Run: headless pygame with SDL's dummy video driver; simulated clock (each Clock.tick advances the game by its frame time, no real sleeping); random seed 0; keys injected as events and as key.get_pressed() state; no mouse input.
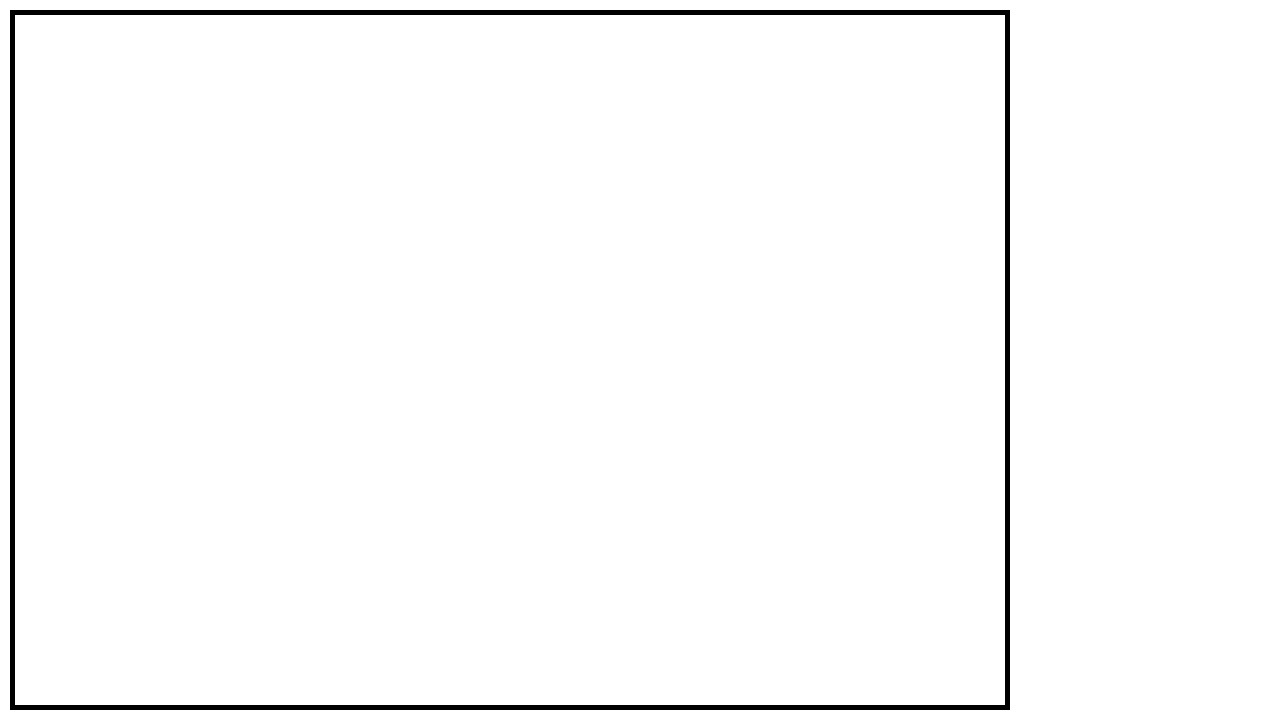
Frame 1 of 4 · flips 1–60 · no input
Frame 2 of 4 · flips 61–180 · tapped SPACE, RETURN · held RIGHT (→), D · screen unchanged from frame 1, image omitted
Frame 3 of 4 · flips 181–300 · held DOWN (↓), S · screen unchanged from frame 2, image omitted
Frame 4 of 4 · flips 301–420 · held LEFT (←), A, UP (↑), W · screen unchanged from frame 3, image omitted

The pygame program that drew these frames:

import pygame

#setup
pygame.init()
screenwith, screenheight = 1280,720
screen = pygame.display.set_mode((screenwith, screenheight))
clock = pygame.time.Clock()
dt = 0

#r = pygame.Rect(10, 10, 50, 50)
minefield = pygame.Rect(10, 10, 1000, 700)


running = True
while running:
    for event in pygame.event.get():
        if event.type == pygame.QUIT:
            running = False
    screen.fill("white")

    pygame.draw.rect(screen,"black",minefield,width=5)
#    countwidth = int((screenwith-r.left)/(r.width+5))
#    for i in range(countwidth):
#        x = r.left + (i*(r.width+5))
#        pygame.draw.rect(screen, "red", (x,r.top,r.width,r.height))
   
   

    pygame.display.flip() #Show Screen
    #clock.tick(60) # Max FPS 60
    dt = clock.tick(60) / 1000

pygame.quit()
